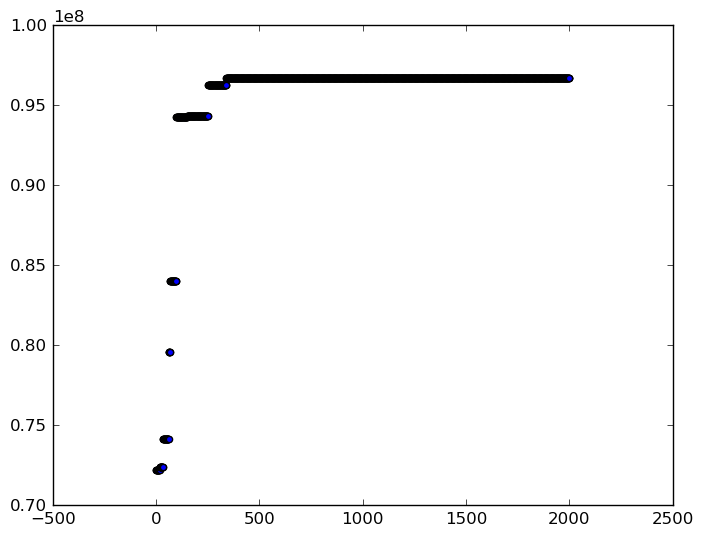

The data file committed next to this chart (first rows):
Chromosome, Fitness, Overlap
('futurezone.at', 'livingrichwithcoupons…, 72197689, 364181
('futurezone.at', 'livingrichwithcoupons…, 72197689, 364181
('futurezone.at', 'livingrichwithcoupons…, 72197689, 364181
('futurezone.at', 'livingrichwithcoupons…, 72197689, 364181
('futurezone.at', 'livingrichwithcoupons…, 72197689, 364181
('futurezone.at', 'livingrichwithcoupons…, 72197689, 364181
('futurezone.at', 'livingrichwithcoupons…, 72197689, 364181
('futurezone.at', 'livingrichwithcoupons…, 72197689, 364181
('futurezone.at', 'livingrichwithcoupons…, 72197689, 364181
('futurezone.at', 'livingrichwithcoupons…, 72197689, 364181
('futurezone.at', 'livingrichwithcoupons…, 72197689, 364181
('futurezone.at', 'livingrichwithcoupons…, 72197689, 364181
('futurezone.at', 'livingrichwithcoupons…, 72197689, 364181
('futurezone.at', 'livingrichwithcoupons…, 72197689, 364181
('futurezone.at', 'livingrichwithcoupons…, 72197689, 364181
('futurezone.at', 'livingrichwithcoupons…, 72197689, 364181
('futurezone.at', 'livingrichwithcoupons…, 72197689, 364181
('futurezone.at', 'livingrichwithcoupons…, 72197689, 364181
('forgetfulbc.blogspot.com', 'mysavings.…, 72381122, 246932
('forgetfulbc.blogspot.com', 'mysavings.…, 72381122, 246932
('forgetfulbc.blogspot.com', 'mysavings.…, 72381122, 246932
('forgetfulbc.blogspot.com', 'mysavings.…, 72381122, 246932
('forgetfulbc.blogspot.com', 'mysavings.…, 72381122, 246932
('forgetfulbc.blogspot.com', 'mysavings.…, 72381122, 246932
('forgetfulbc.blogspot.com', 'mysavings.…, 72381122, 246932
('forgetfulbc.blogspot.com', 'mysavings.…, 72381122, 246932
('forgetfulbc.blogspot.com', 'mysavings.…, 72381122, 246932
('forgetfulbc.blogspot.com', 'mysavings.…, 72381122, 246932
('forgetfulbc.blogspot.com', 'mysavings.…, 72381122, 246932
('forgetfulbc.blogspot.com', 'mysavings.…, 72381122, 246932
('forgetfulbc.blogspot.com', 'mysavings.…, 72381122, 246932
('forgetfulbc.blogspot.com', 'mysavings.…, 72381122, 246932
('forgetfulbc.blogspot.com', 'mysavings.…, 72381122, 246932
('forgetfulbc.blogspot.com', 'mysavings.…, 72381122, 246932
('forgetfulbc.blogspot.com', 'futurezone…, 74166317, 233123
('forgetfulbc.blogspot.com', 'futurezone…, 74166317, 233123
('forgetfulbc.blogspot.com', 'futurezone…, 74166317, 233123
('forgetfulbc.blogspot.com', 'futurezone…, 74166317, 233123
('forgetfulbc.blogspot.com', 'futurezone…, 74166317, 233123
('forgetfulbc.blogspot.com', 'futurezone…, 74166317, 233123
('forgetfulbc.blogspot.com', 'futurezone…, 74166317, 233123
('forgetfulbc.blogspot.com', 'futurezone…, 74166317, 233123
('forgetfulbc.blogspot.com', 'futurezone…, 74166317, 233123
('forgetfulbc.blogspot.com', 'futurezone…, 74166317, 233123
('forgetfulbc.blogspot.com', 'futurezone…, 74166317, 233123
('forgetfulbc.blogspot.com', 'futurezone…, 74166317, 233123
('forgetfulbc.blogspot.com', 'futurezone…, 74166317, 233123
('forgetfulbc.blogspot.com', 'futurezone…, 74166317, 233123
('forgetfulbc.blogspot.com', 'futurezone…, 74166317, 233123
('forgetfulbc.blogspot.com', 'futurezone…, 74166317, 233123
('forgetfulbc.blogspot.com', 'futurezone…, 74166317, 233123
('forgetfulbc.blogspot.com', 'futurezone…, 74166317, 233123
('forgetfulbc.blogspot.com', 'futurezone…, 74166317, 233123
('forgetfulbc.blogspot.com', 'futurezone…, 74166317, 233123
('forgetfulbc.blogspot.com', 'futurezone…, 74166317, 233123
('forgetfulbc.blogspot.com', 'futurezone…, 74166317, 233123
('forgetfulbc.blogspot.com', 'futurezone…, 74166317, 233123
('forgetfulbc.blogspot.com', 'futurezone…, 74166317, 233123
('forgetfulbc.blogspot.com', 'futurezone…, 74166317, 233123
('forgetfulbc.blogspot.com', 'futurezone…, 74166317, 233123
... 1,941 more rows
